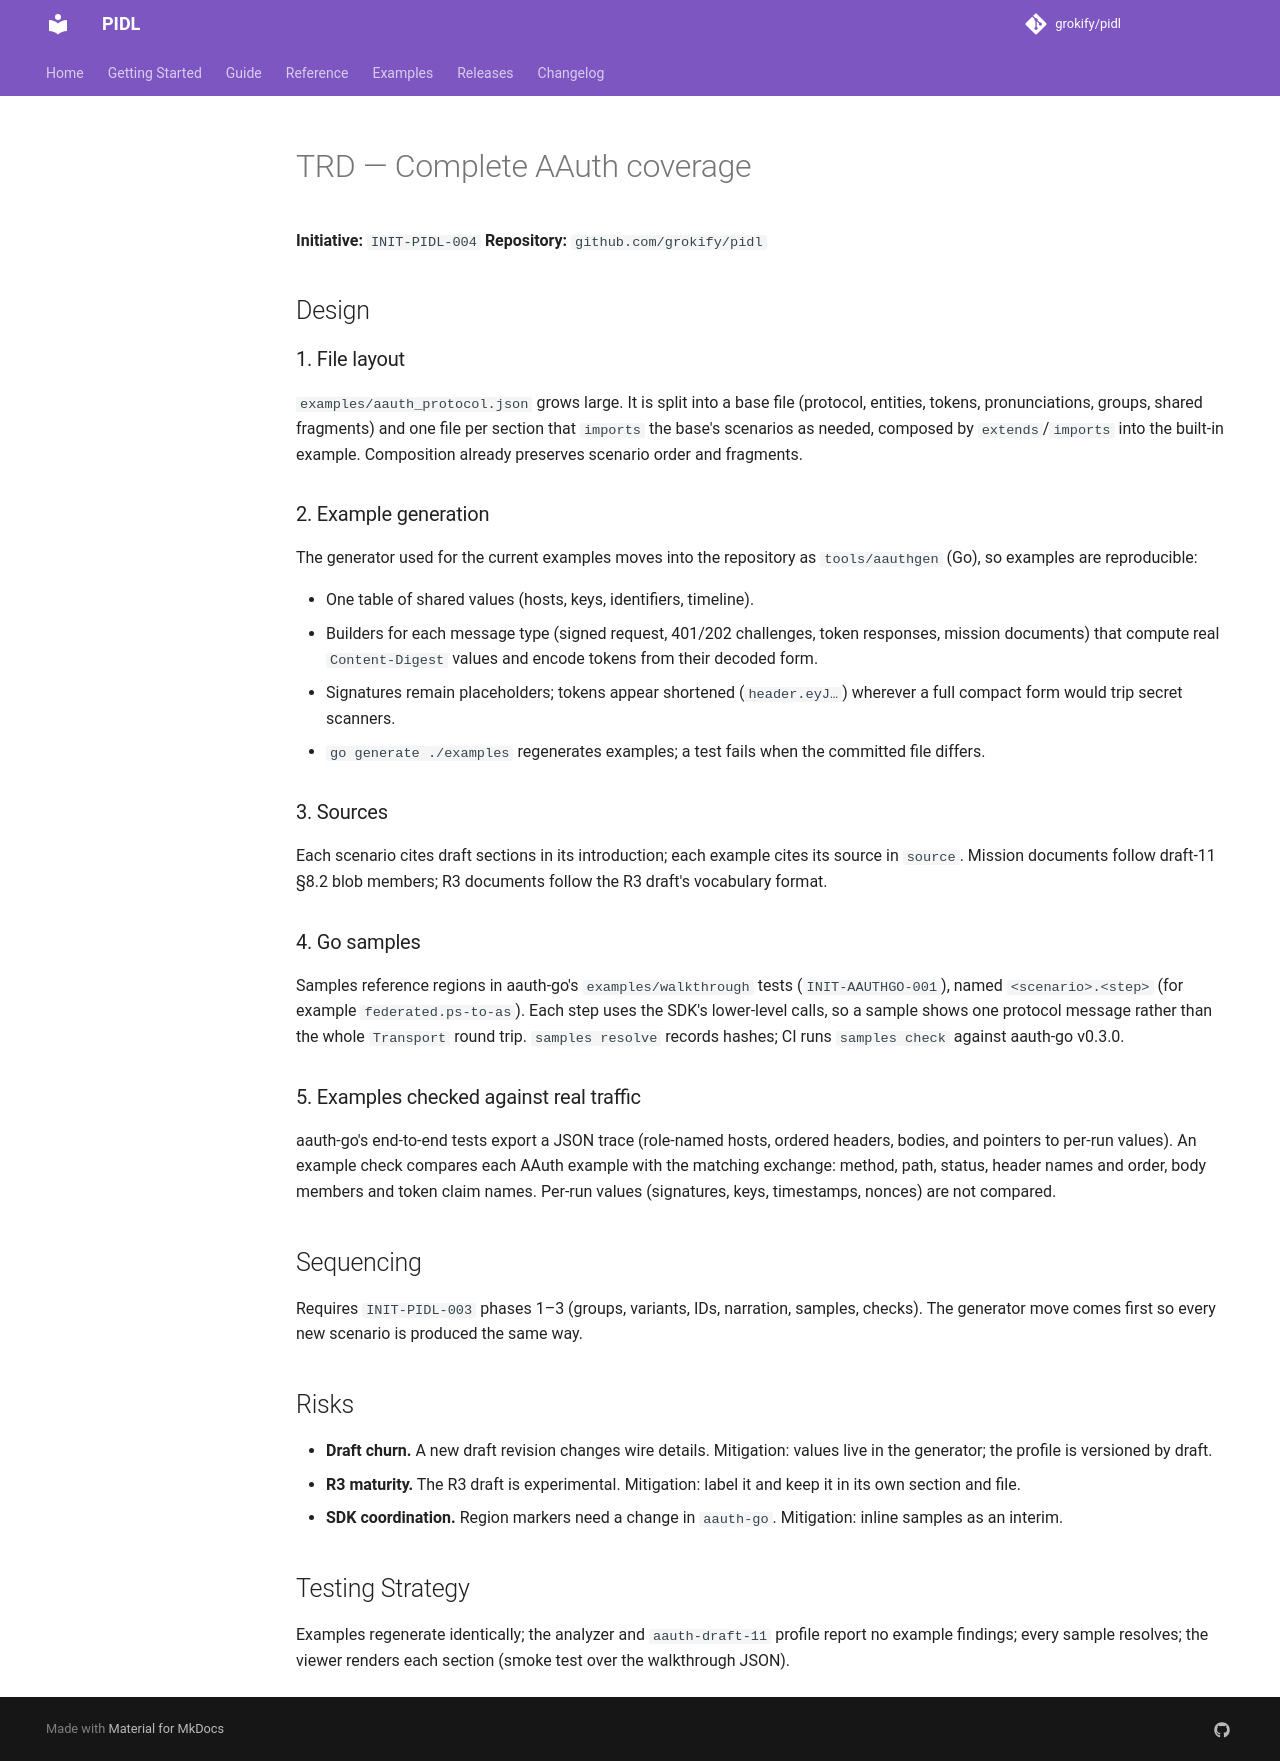

repository: grokify/pidl · page: specs/initiatives/INIT-PIDL-004/TRD/index.html · generator: mkdocs

# TRD — Complete AAuth coverage

**Initiative:** `INIT-PIDL-004`
**Repository:** `github.com/grokify/pidl`

## Design

### 1. File layout

`examples/aauth_protocol.json` grows large. It is split into a base file (protocol, entities, tokens, pronunciations, groups, shared fragments) and one file per section that `imports` the base's scenarios as needed, composed by `extends`/`imports` into the built-in example. Composition already preserves scenario order and fragments.

### 2. Example generation

The generator used for the current examples moves into the repository as `tools/aauthgen` (Go), so examples are reproducible:

- One table of shared values (hosts, keys, identifiers, timeline).
- Builders for each message type (signed request, 401/202 challenges, token responses, mission documents) that compute real `Content-Digest` values and encode tokens from their decoded form.
- Signatures remain placeholders; tokens appear shortened (`header.eyJ…`) wherever a full compact form would trip secret scanners.
- `go generate ./examples` regenerates examples; a test fails when the committed file differs.

### 3. Sources

Each scenario cites draft sections in its introduction; each example cites its source in `source`. Mission documents follow draft-11 §8.2 blob members; R3 documents follow the R3 draft's vocabulary format.

### 4. Go samples

Samples reference regions in aauth-go's `examples/walkthrough` tests (`INIT-AAUTHGO-001`), named `<scenario>.<step>` (for example `federated.ps-to-as`). Each step uses the SDK's lower-level calls, so a sample shows one protocol message rather than the whole `Transport` round trip. `samples resolve` records hashes; CI runs `samples check` against aauth-go v0.3.0.

### 5. Examples checked against real traffic

aauth-go's end-to-end tests export a JSON trace (role-named hosts, ordered headers, bodies, and pointers to per-run values). An example check compares each AAuth example with the matching exchange: method, path, status, header names and order, body members and token claim names. Per-run values (signatures, keys, timestamps, nonces) are not compared.

## Sequencing

Requires `INIT-PIDL-003` phases 1–3 (groups, variants, IDs, narration, samples, checks). The generator move comes first so every new scenario is produced the same way.

## Risks

- **Draft churn.** A new draft revision changes wire details. Mitigation: values live in the generator; the profile is versioned by draft.
- **R3 maturity.** The R3 draft is experimental. Mitigation: label it and keep it in its own section and file.
- **SDK coordination.** Region markers need a change in `aauth-go`. Mitigation: inline samples as an interim.

## Testing Strategy

Examples regenerate identically; the analyzer and `aauth-draft-11` profile report no example findings; every sample resolves; the viewer renders each section (smoke test over the walkthrough JSON).
